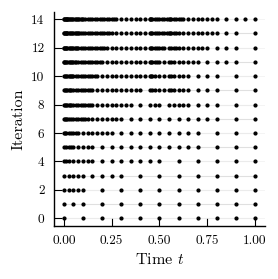
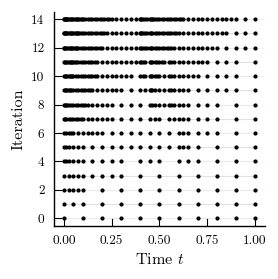
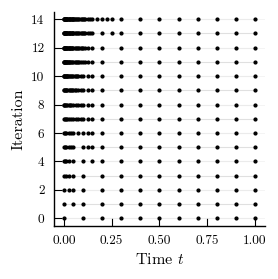
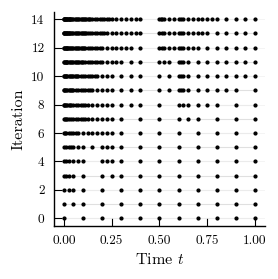
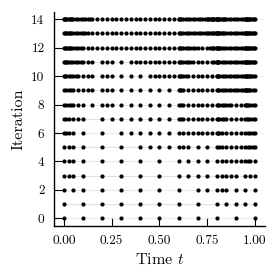

Reproduce these figures in Python, in order.
import os
import numpy as np
import scipy.linalg as la
import matplotlib
matplotlib.use('Agg')
import matplotlib.pyplot as plt

for v in ("OMP_NUM_THREADS", "OPENBLAS_NUM_THREADS", "MKL_NUM_THREADS",
          "VECLIB_MAXIMUM_THREADS", "NUMEXPR_NUM_THREADS"):
    os.environ.setdefault(v, "1")

# =============================================================================
# Style  (Wong 2011 palette, Latin Modern Roman)
# =============================================================================
plt.rcParams.update({
    'font.family'        : 'serif',
    'font.serif'         : ['Latin Modern Roman', 'DejaVu Serif', 'serif'],
    'mathtext.fontset'   : 'cm',
    'font.size'          : 16,
    'axes.linewidth'     : 1.0,
    'axes.labelsize'     : 17,
    'axes.titlesize'     : 16,
    'axes.spines.top'    : False,
    'axes.spines.right'  : False,
    'xtick.labelsize'    : 14,
    'ytick.labelsize'    : 14,
    'xtick.direction'    : 'in',
    'ytick.direction'    : 'in',
    'xtick.major.width'  : 0.8,
    'ytick.major.width'  : 0.8,
    'xtick.major.size'   : 6,
    'ytick.major.size'   : 6,
    'xtick.major.pad'    : 7,
    'ytick.major.pad'    : 7,
    'axes.grid'          : False,
    'figure.dpi'         : 150,
    'savefig.dpi'        : 600,
    'savefig.bbox'       : 'tight',
    'savefig.pad_inches' : 0.12,
})

_W = {
    'black'  : '#000000',
}

def _add_grid(ax, which='major'):
    ax.grid(True, which='major', color='#cccccc', lw=0.35, alpha=0.55)
    if which == 'both':
        ax.grid(True, which='minor', color='#e0e0e0', lw=0.2, alpha=0.35)

# ==============================================================================
# System Definition 
# ==============================================================================
class Index1_PH_DAE:
    def __init__(self, E, J, R, Q, B):
        self.n = len(E)
        self.E = E
        self.Q = Q
        self.R = R
        self.J = J
        self.B = B
        self.A_sys = (J - R) @ Q
        self.r = np.linalg.matrix_rank(E)
        self.E11 = E[:self.r, :self.r]
        self.A11 = self.A_sys[:self.r, :self.r]
        self.A12 = self.A_sys[:self.r, self.r:]
        self.A21 = self.A_sys[self.r:, :self.r]
        self.A22 = self.A_sys[self.r:, self.r:]
        self.B1 = B[:self.r]
        self.B2 = B[self.r:]
        try:
            self.A22_inv = la.inv(self.A22)
        except la.LinAlgError:
            raise ValueError("System is not Index-1 (A22 is singular).")
        self.S_mat = -(self.A11 - self.A12 @ self.A22_inv @ self.A21)
        self.S_tilde = 0.5 * (self.S_mat + self.S_mat.T)
        self.F_mat = (self.B1 - self.A12 @ self.A22_inv @ self.B2)
        self.M_x1 = -self.A22_inv @ self.A21
        self.M_u = -self.A22_inv @ self.B2
        self.E11_T = self.E11.T
        self.S_tilde_T = self.S_tilde.T
        self.eigenvalues = la.eigvals(self.S_mat)

    def get_F(self, u_val):
        return self.F_mat @ u_val

    def reconstruct_z(self, x1, u_val):
        x2 = self.M_x1 @ x1 + self.M_u @ u_val
        return np.concatenate([x1, x2])

    def get_hamiltonian(self, x1):
        return 0.5 * np.dot(x1, self.E11 @ x1)

    def get_grad_hamiltonian(self, x1):
        return self.E11 @ x1

    def get_power_imbalance(self, x1, u_val):
        z = self.reconstruct_z(x1, u_val)
        Qz = self.Q @ z
        y = self.B.T @ Qz
        P_in = np.dot(y, u_val)
        P_diss = np.dot(Qz, self.R @ Qz)
        return P_in - P_diss

    def get_grad_power_imbalance(self, x1, u_val):
        dz_dx1 = np.vstack([np.eye(self.r), self.M_x1])
        z = self.reconstruct_z(x1, u_val)
        Qz = self.Q @ z
        term1 = (self.Q @ self.B @ u_val).T @ dz_dx1
        term2 = 2 * (Qz.T @ self.R @ self.Q) @ dz_dx1
        return term1 - term2


class EnergyBalanceGoal:
    def __init__(self, sys):
        self.sys = sys
        self.residuals = []

    def compute_residuals(self, grid, x_hist, u_func):
        self.residuals = []
        M = len(grid) - 1
        for i in range(M):
            dt = grid[i+1] - grid[i]
            t_mid = grid[i] + dt/2
            u_mid = u_func(t_mid)
            x_curr = x_hist[i+1]
            x_prev = x_hist[i]
            delta_H = self.sys.get_hamiltonian(x_curr) - self.sys.get_hamiltonian(x_prev)
            g_val = self.sys.get_power_imbalance(x_curr, u_mid)
            integral_g = g_val * dt
            G_i = -integral_g + delta_H
            self.residuals.append(G_i)
        return np.array(self.residuals)

    def get_adjoint_rhs(self, i, grid, x_hist, u_func):
        M = len(grid) - 1
        dt = grid[i+1] - grid[i]
        t_mid = grid[i] + dt/2
        u_mid = u_func(t_mid)
        x_curr = x_hist[i+1]
        G_i = self.residuals[i]
        grad_g = self.sys.get_grad_power_imbalance(x_curr, u_mid)
        grad_H = self.sys.get_grad_hamiltonian(x_curr)
        deriv_1 = 2 * G_i * (-dt * grad_g + grad_H)
        deriv_2 = np.zeros_like(deriv_1)
        if i < M - 1:
            G_next = self.residuals[i+1]
            deriv_2 = 2 * G_next * (-grad_H)
        return deriv_1 + deriv_2


def solve_primal_dg0(sys, grid, x1_0, u_func):
    M = len(grid) - 1
    x_hist = np.zeros((M + 1, sys.r))
    x_hist[0] = x1_0
    for m in range(M):
        dt = grid[m+1] - grid[m]
        t_mid = grid[m] + dt/2
        Mat = sys.E11 + dt * sys.S_tilde
        F_val = sys.get_F(u_func(t_mid))
        RHS = sys.E11 @ x_hist[m] + dt * F_val
        try:
            x_hist[m+1] = la.solve(Mat, RHS)
        except la.LinAlgError:
            x_hist[m+1] = la.lstsq(Mat, RHS)[0]
    return x_hist


def solve_adjoint_exact(sys, grid, x_hist, u_func, goal_obj):
    M = len(grid) - 1
    z_hist = np.zeros((M, sys.r))
    for i in range(M - 1, -1, -1):
        dt = grid[i+1] - grid[i]
        Mat_adj = sys.E11_T + dt * sys.S_tilde_T
        R_i = goal_obj.get_adjoint_rhs(i, grid, x_hist, u_func)
        rhs = R_i.copy()
        if i < M - 1:
            rhs += sys.E11_T @ z_hist[i+1]
        try:
            z_hist[i] = la.solve(Mat_adj, rhs)
        except la.LinAlgError:
            z_hist[i] = la.lstsq(Mat_adj, rhs)[0]
    return z_hist


def compute_error_indicators(sys, grid, x_hist, z_hist, u_func):
    M = len(grid) - 1
    eta = np.zeros(M)
    for i in range(M):
        dt = grid[i+1] - grid[i]
        t_mid = grid[i] + dt/2
        x_curr = x_hist[i+1]
        x_jump = x_hist[i+1] - x_hist[i]
        if i == 0:
            dz = z_hist[i]
        else:
            dz = z_hist[i] - z_hist[i-1]
        F_val = sys.get_F(u_func(t_mid))
        Res_int = F_val - sys.S_tilde @ x_curr
        term_int = (dt / 2.0) * np.dot(Res_int, dz)
        term_jump = np.dot(sys.E11 @ x_jump, dz)
        eta[i] = 0.5 * abs(term_int + term_jump)
    return eta


def get_system_config(config_name):
    if config_name == "original":
        E = np.diag([1.0, 1.0, 0.0])
        J = np.array([[0, 1, -1], [-1, 0, 0], [1, 0, 0]])
        R = np.diag([2.0, 2.0, 1.0])
        Q = np.eye(3)
        B = np.array([[1.0], [0.0], [0.0]])
        x1_0 = np.array([1.0, 0.0])
        desc = "Original: Stable with coupling, negative eigenvalues"
    elif config_name == "positive_eigs":
        E = np.diag([1.0, 1.0, 0.0])
        J = np.array([[0, 2, -1], [-2, 0, -1], [1, 1, 0]])
        R = np.diag([-1.5, -1.5, 0.5])
        Q = np.eye(3)
        B = np.array([[0.5], [0.5], [0.0]])
        x1_0 = np.array([0.5, 0.5])
        desc = "Positive Eigenvalues: Anti-dissipative with strong coupling"
    elif config_name == "negative_eigs":
        E = np.diag([1.0, 1.0, 0.0])
        J = np.array([[0, 0.5, -1], [-0.5, 0, -0.5], [1, 0.5, 0]])
        R = np.diag([0.5, 0.5, 0.1])
        Q = np.eye(3)
        B = np.array([[1.0], [0.5], [0.0]])
        x1_0 = np.array([1.0, 0.5])
        desc = "Negative Eigenvalues: Strongly dissipative with coupling"
    elif config_name == "mixed_eigs":
        E = np.diag([1.0, 1.0, 0.0])
        J = np.array([[0, 3, -2], [-3, 0, -1], [2, 1, 0]])
        R = np.diag([1.0, -0.5, 1.0])
        Q = np.eye(3)
        B = np.array([[0.8], [0.6], [0.0]])
        x1_0 = np.array([1.0, -0.5])
        desc = "Mixed Eigenvalues: Oscillatory with partial damping"
    elif config_name == "unstable":
        E = np.diag([1.0, 1.0, 0.0])
        J = np.array([[0, 1.5, -1], [-1.5, 0, -1.5], [1, 1.5, 0]])
        R = np.diag([-2.0, -2.0, 0.5])
        Q = np.eye(3)
        B = np.array([[0.5], [0.5], [0.0]])
        x1_0 = np.array([0.3, 0.3])
        desc = "Unstable: Strong anti-dissipation with coupling"
    else:
        raise ValueError(f"Unknown configuration: {config_name}")
    return E, J, R, Q, B, x1_0, desc


def run_adaptive_simulation_with_history(config_name="original", max_iter=15, tol=1e-12, T_final=1.0):
    """Run adaptive simulation and return mesh history"""
    E, J, R, Q, B, x1_0, description = get_system_config(config_name)
    
    try:
        sys = Index1_PH_DAE(E, J, R, Q, B)
    except ValueError as e:
        print(f"ERROR: {e}")
        return None, None
    
    goal = EnergyBalanceGoal(sys)
    
    def u_func(t):
        return np.array([np.sin(2 * np.pi * t)]) if t < 0.5 else np.array([0.0])
    
    fine_grid = np.linspace(0, T_final, 20001)
    x_ref_hist = solve_primal_dg0(sys, fine_grid, x1_0, u_func)
    
    if np.any(np.isnan(x_ref_hist)) or np.any(np.abs(x_ref_hist) > 1e10):
        T_final = 0.5
        x1_0 = x1_0 * 0.5
        fine_grid = np.linspace(0, T_final, 20001)
        x_ref_hist = solve_primal_dg0(sys, fine_grid, x1_0, u_func)
    
    ref_residuals = goal.compute_residuals(fine_grid, x_ref_hist, u_func)
    
    theta = 0.5
    grid = np.linspace(0, T_final, 11)
    mesh_history = []
    
    for iteration in range(max_iter):
        mesh_history.append(grid.copy())
        
        x_hist = solve_primal_dg0(sys, grid, x1_0, u_func)
        if np.any(np.isnan(x_hist)) or np.any(np.abs(x_hist) > 1e10):
            break
        
        current_residuals = goal.compute_residuals(grid, x_hist, u_func)
        z_hist = solve_adjoint_exact(sys, grid, x_hist, u_func, goal)
        eta = compute_error_indicators(sys, grid, x_hist, z_hist, u_func)
        total_est_error = np.sum(eta)
        
        if total_est_error < tol:
            break
        
        indices = np.argsort(eta)[::-1]
        cumulative_err = 0.0
        marked_indices = []
        for idx in indices:
            cumulative_err += eta[idx]
            marked_indices.append(idx)
            if cumulative_err >= theta * total_est_error:
                break
        
        marked_indices.sort()
        new_grid = [grid[0]]
        for i in range(len(grid)-1):
            if i in marked_indices:
                new_grid.append((grid[i] + grid[i+1]) / 2.0)
            new_grid.append(grid[i+1])
        grid = np.array(new_grid)
    
    return mesh_history, description


def plot_mesh_evolution(config_name="original"):
    """Plot 2: Mesh Evolution"""
    mesh_history, description = run_adaptive_simulation_with_history(config_name)
    
    if mesh_history is None:
        print("Simulation failed")
        return
    
    fig, ax = plt.subplots(figsize=(3.0, 3.0)) 
    
    for iter_num, mesh in enumerate(mesh_history):
        y_pos = np.ones(len(mesh)) * iter_num
        
        # Draw a faint horizontal line for the iteration level
        ax.plot([mesh[0], mesh[-1]], [iter_num, iter_num], 
                color='#e0e0e0', lw=0.8, zorder=1)
        
        # Use small dots instead of vertical bars
        ax.plot(mesh, y_pos, marker='.', linestyle='None', 
                color=_W['black'], markersize=4, zorder=2)
        
    ax.set_xlabel(r'Time $t$', fontsize=11)
    ax.set_ylabel('Iteration', fontsize=11)
    
    
    
    ax.set_yticks(range(0, len(mesh_history), 2)) # Show every other tick to avoid crowding
    ax.set_ylim(-0.5, len(mesh_history) - 0.5)
    ax.tick_params(labelsize=9) 
    
    # Only use horizontal grid lines to help track iterations
    ax.grid(True, axis='y', color='#f0f0f0', lw=0.5)
    
    fig.tight_layout()
    filename = f'plot2_mesh_evolution_{config_name}.png'
    fig.savefig(filename)
    plt.close(fig)
    print(f"Saved: {filename}")


if __name__ == "__main__":
    configs = ["original", "positive_eigs", "negative_eigs", "mixed_eigs", "unstable"]
    
    for config in configs:
        print(f"\nGenerating Mesh Evolution plot for: {config}")
        plot_mesh_evolution(config)
